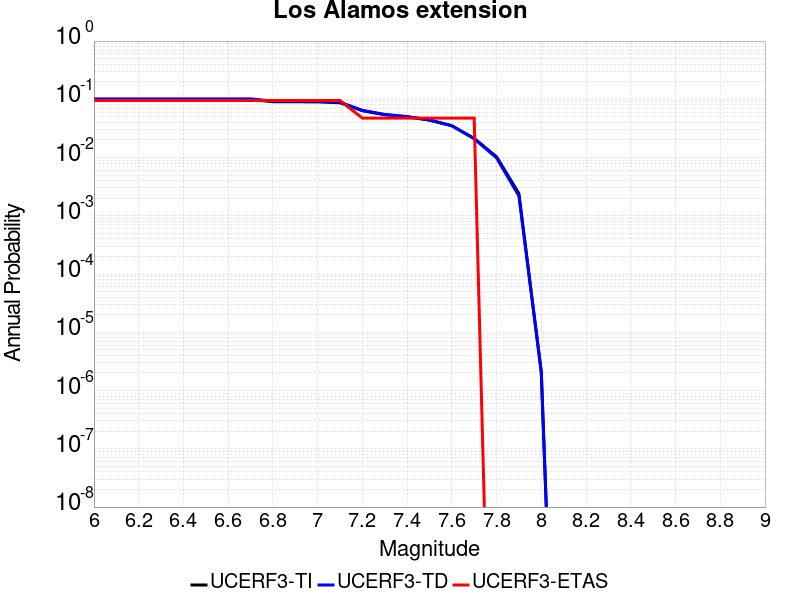

The table this chart was drawn from, first rows:
Magnitude, UCERF3-TI Prob, UCERF3-TD Prob, UCERF3-ETAS Prob
6.0, 0.09944, 0.1018, 0.09524
6.1, 0.09944, 0.1018, 0.09524
6.2, 0.09944, 0.1018, 0.09524
6.3, 0.09944, 0.1018, 0.09524
6.4, 0.09944, 0.1018, 0.09524
6.5, 0.09944, 0.1018, 0.09524
6.6, 0.09944, 0.1018, 0.09524
6.7, 0.09944, 0.1018, 0.09524
6.8, 0.09103, 0.09311, 0.09524
6.9, 0.09071, 0.09277, 0.09524
7.0, 0.0904, 0.09246, 0.09524
7.1, 0.08727, 0.08924, 0.09524
7.2, 0.06364, 0.0647, 0.04762
7.3, 0.0543, 0.05505, 0.04762
7.4, 0.05, 0.05062, 0.04762
7.5, 0.04389, 0.04429, 0.04762
7.6, 0.03516, 0.03523, 0.04762
7.7, 0.02135, 0.02102, 0.04762
7.8, 0.01031, 0.009886, 0.0
7.9, 0.002421, 0.002191, 0.0
8.0, 2.0559496E-6, 2.1435183E-6, 0.0
